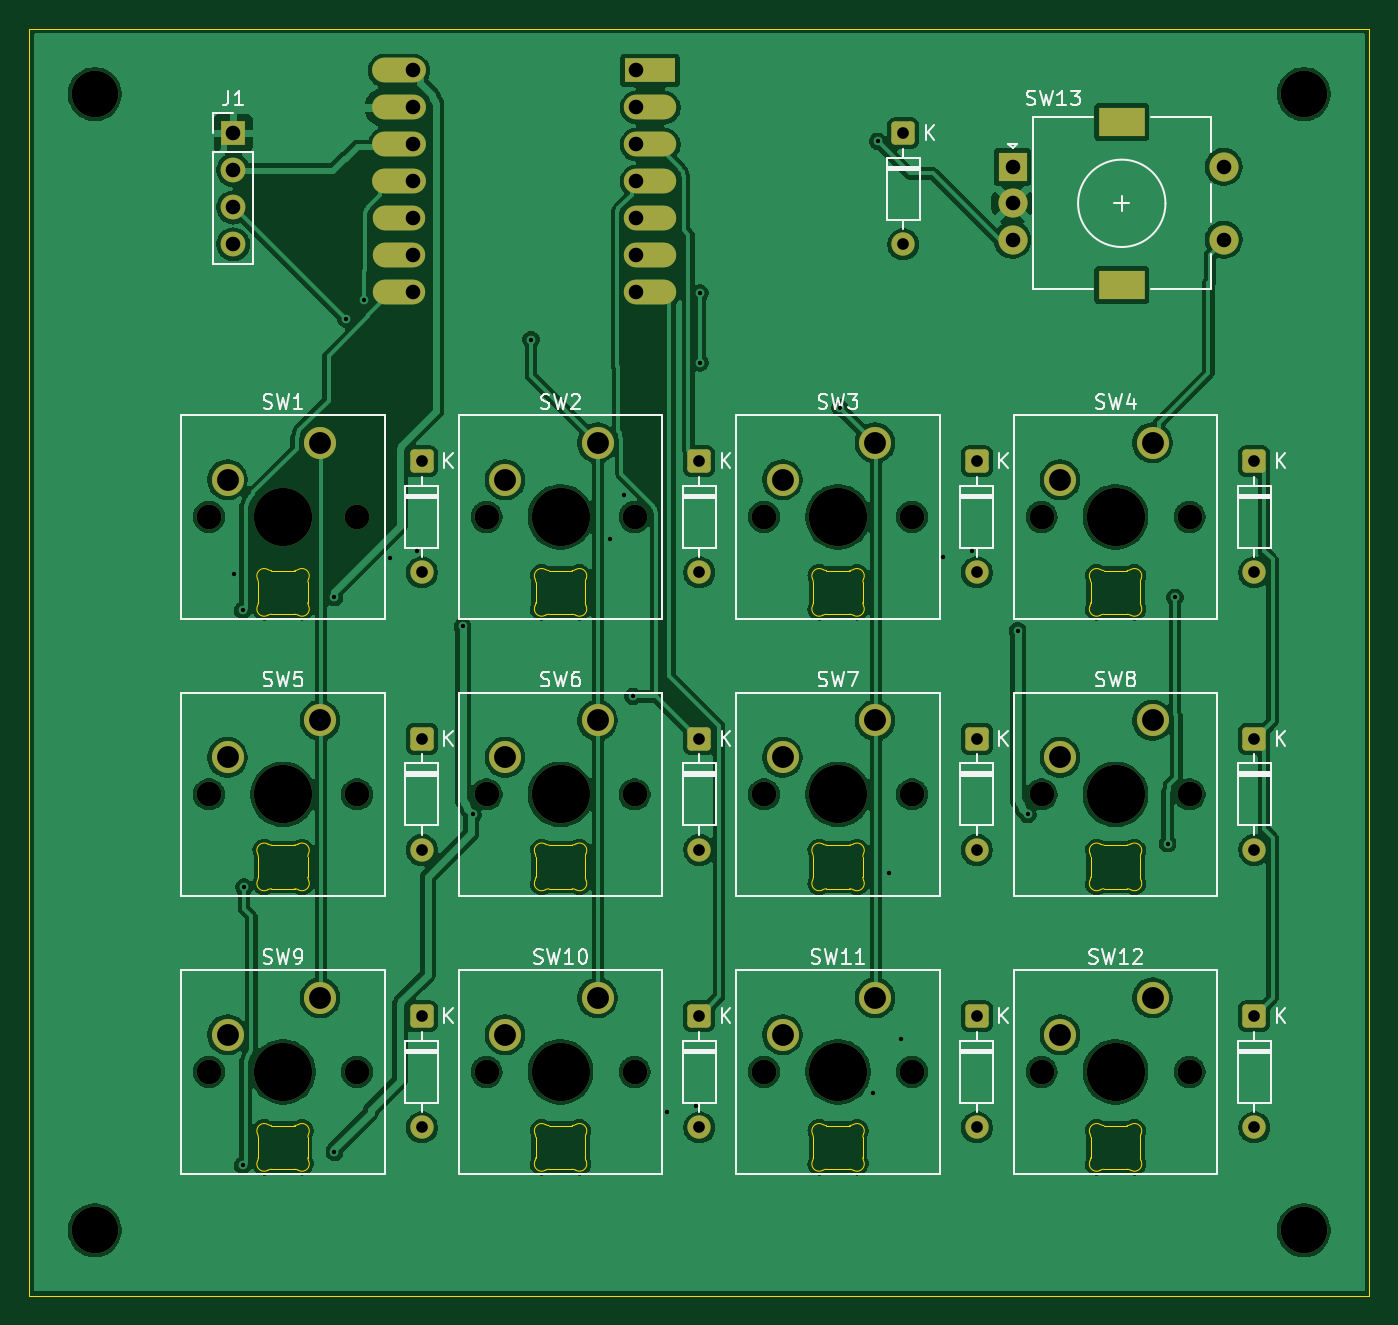
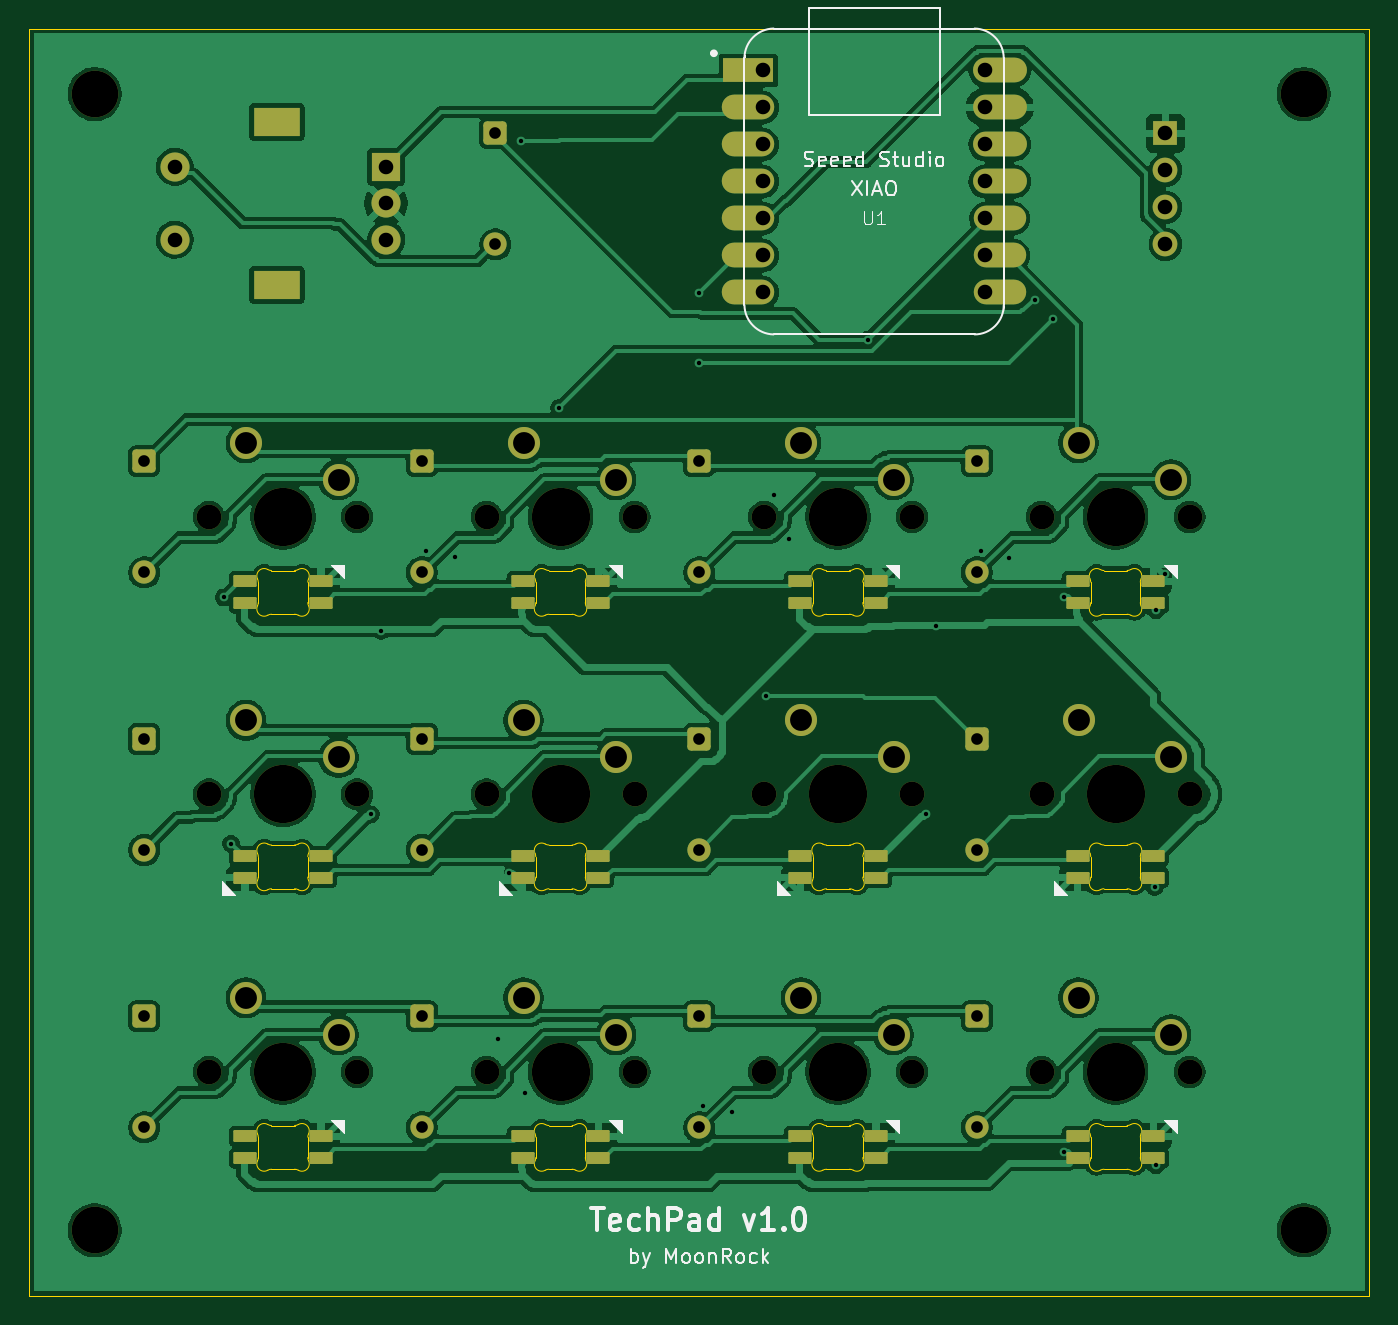
Circuit board: 11 layer files. Board 92.0 x 87.0 mm.
- bottom_copper: pcb-B_Cu.gbr (240431 bytes)
- bottom_mask: pcb-B_Mask.gbr (7124 bytes)
- paste: pcb-B_Paste.gbr (2712 bytes)
- bottom_silk: pcb-B_Silkscreen.gbr (23939 bytes)
- outline: pcb-Edge_Cuts.gbr (14906 bytes)
- top_copper: pcb-F_Cu.gbr (252699 bytes)
- top_mask: pcb-F_Mask.gbr (5375 bytes)
- paste: pcb-F_Paste.gbr (448 bytes)
- top_silk: pcb-F_Silkscreen.gbr (37454 bytes)
- drill: pcb-NPTH.drl (1160 bytes)
- drill: pcb-PTH.drl (2312 bytes)

=== bottom_copper: pcb-B_Cu.gbr (240431 bytes, source omitted) ===
=== bottom_mask: pcb-B_Mask.gbr (7124 bytes, source omitted) ===
=== paste: pcb-B_Paste.gbr (2712 bytes, source withheld) ===
=== bottom_silk: pcb-B_Silkscreen.gbr (23939 bytes, source omitted) ===
=== outline: pcb-Edge_Cuts.gbr (14906 bytes, source omitted) ===
=== top_copper: pcb-F_Cu.gbr (252699 bytes, source omitted) ===
=== top_mask: pcb-F_Mask.gbr ===
%TF.GenerationSoftware,KiCad,Pcbnew,10.0.7*%
%TF.CreationDate,2026-10-18T23:48:53+05:30*%
%TF.ProjectId,pcb,7063622e-6b69-4636-9164-5f7063625858,rev?*%
%TF.SameCoordinates,Original*%
%TF.FileFunction,Soldermask,Top*%
%TF.FilePolarity,Negative*%
%FSLAX46Y46*%
G04 Gerber Fmt 4.6, Leading zero omitted, Abs format (unit mm)*
G04 Created by KiCad (PCBNEW 10.0.7) date 2026-10-18 23:48:53*
%MOMM*%
%LPD*%
G01*
G04 APERTURE LIST*
G04 Aperture macros list*
%AMRoundRect*
0 Rectangle with rounded corners*
0 $1 Rounding radius*
0 $2 $3 $4 $5 $6 $7 $8 $9 X,Y pos of 4 corners*
0 Add a 4 corners polygon primitive as box body*
4,1,4,$2,$3,$4,$5,$6,$7,$8,$9,$2,$3,0*
0 Add four circle primitives for the rounded corners*
1,1,$1+$1,$2,$3*
1,1,$1+$1,$4,$5*
1,1,$1+$1,$6,$7*
1,1,$1+$1,$8,$9*
0 Add four rect primitives between the rounded corners*
20,1,$1+$1,$2,$3,$4,$5,0*
20,1,$1+$1,$4,$5,$6,$7,0*
20,1,$1+$1,$6,$7,$8,$9,0*
20,1,$1+$1,$8,$9,$2,$3,0*%
G04 Aperture macros list end*
%ADD10C,3.200000*%
%ADD11C,1.700000*%
%ADD12C,4.000000*%
%ADD13C,2.200000*%
%ADD14RoundRect,0.250000X-0.550000X0.550000X-0.550000X-0.550000X0.550000X-0.550000X0.550000X0.550000X0*%
%ADD15C,1.600000*%
%ADD16R,1.700000X1.700000*%
%ADD17R,2.000000X2.000000*%
%ADD18C,2.000000*%
%ADD19R,3.200000X2.000000*%
%ADD20R,3.500000X1.700000*%
%ADD21O,3.600000X1.700000*%
%ADD22O,3.700000X1.700000*%
G04 APERTURE END LIST*
D10*
%TO.C,H1*%
X104500000Y-104500000D03*
%TD*%
D11*
%TO.C,SW5*%
X112345000Y-152575000D03*
D12*
X117425000Y-152575000D03*
D11*
X122505000Y-152575000D03*
D13*
X119965000Y-147495000D03*
X113615000Y-150035000D03*
%TD*%
D11*
%TO.C,SW7*%
X150445000Y-152575000D03*
D12*
X155525000Y-152575000D03*
D11*
X160605000Y-152575000D03*
D13*
X158065000Y-147495000D03*
X151715000Y-150035000D03*
%TD*%
D14*
%TO.C,D13*%
X160000000Y-107200000D03*
D15*
X160000000Y-114820000D03*
%TD*%
D14*
%TO.C,D7*%
X165050000Y-148765000D03*
D15*
X165050000Y-156385000D03*
%TD*%
D11*
%TO.C,SW2*%
X131395000Y-133525000D03*
D12*
X136475000Y-133525000D03*
D11*
X141555000Y-133525000D03*
D13*
X139015000Y-128445000D03*
X132665000Y-130985000D03*
%TD*%
D11*
%TO.C,SW11*%
X150445000Y-171625000D03*
D12*
X155525000Y-171625000D03*
D11*
X160605000Y-171625000D03*
D13*
X158065000Y-166545000D03*
X151715000Y-169085000D03*
%TD*%
D11*
%TO.C,SW6*%
X131395000Y-152575000D03*
D12*
X136475000Y-152575000D03*
D11*
X141555000Y-152575000D03*
D13*
X139015000Y-147495000D03*
X132665000Y-150035000D03*
%TD*%
D14*
%TO.C,D5*%
X126950000Y-148765000D03*
D15*
X126950000Y-156385000D03*
%TD*%
D16*
%TO.C,J1*%
X114000000Y-107190000D03*
D11*
X114000000Y-109730000D03*
X114000000Y-112270000D03*
X114000000Y-114810000D03*
%TD*%
D14*
%TO.C,D8*%
X184100000Y-148765000D03*
D15*
X184100000Y-156385000D03*
%TD*%
D11*
%TO.C,SW9*%
X112345000Y-171625000D03*
D12*
X117425000Y-171625000D03*
D11*
X122505000Y-171625000D03*
D13*
X119965000Y-166545000D03*
X113615000Y-169085000D03*
%TD*%
D14*
%TO.C,D10*%
X146000000Y-167815000D03*
D15*
X146000000Y-175435000D03*
%TD*%
D11*
%TO.C,SW1*%
X112345000Y-133525000D03*
D12*
X117425000Y-133525000D03*
D11*
X122505000Y-133525000D03*
D13*
X119965000Y-128445000D03*
X113615000Y-130985000D03*
%TD*%
D10*
%TO.C,H2*%
X187500000Y-104500000D03*
%TD*%
D11*
%TO.C,SW4*%
X169495000Y-133525000D03*
D12*
X174575000Y-133525000D03*
D11*
X179655000Y-133525000D03*
D13*
X177115000Y-128445000D03*
X170765000Y-130985000D03*
%TD*%
D14*
%TO.C,D9*%
X126950000Y-167815000D03*
D15*
X126950000Y-175435000D03*
%TD*%
D14*
%TO.C,D2*%
X146000000Y-129715000D03*
D15*
X146000000Y-137335000D03*
%TD*%
D14*
%TO.C,D11*%
X165050000Y-167815000D03*
D15*
X165050000Y-175435000D03*
%TD*%
D17*
%TO.C,SW13*%
X167500000Y-109500000D03*
D18*
X167500000Y-114500000D03*
X167500000Y-112000000D03*
D19*
X175000000Y-106400000D03*
X175000000Y-117600000D03*
D18*
X182000000Y-114500000D03*
X182000000Y-109500000D03*
%TD*%
D14*
%TO.C,D4*%
X184100000Y-129715000D03*
D15*
X184100000Y-137335000D03*
%TD*%
D14*
%TO.C,D3*%
X165050000Y-129715000D03*
D15*
X165050000Y-137335000D03*
%TD*%
D11*
%TO.C,SW8*%
X169495000Y-152575000D03*
D12*
X174575000Y-152575000D03*
D11*
X179655000Y-152575000D03*
D13*
X177115000Y-147495000D03*
X170765000Y-150035000D03*
%TD*%
D14*
%TO.C,D6*%
X146000000Y-148765000D03*
D15*
X146000000Y-156385000D03*
%TD*%
D10*
%TO.C,H4*%
X187500000Y-182500000D03*
%TD*%
D14*
%TO.C,D12*%
X184100000Y-167815000D03*
D15*
X184100000Y-175435000D03*
%TD*%
D11*
%TO.C,SW3*%
X150445000Y-133525000D03*
D12*
X155525000Y-133525000D03*
D11*
X160605000Y-133525000D03*
D13*
X158065000Y-128445000D03*
X151715000Y-130985000D03*
%TD*%
D11*
%TO.C,SW10*%
X131395000Y-171625000D03*
D12*
X136475000Y-171625000D03*
D11*
X141555000Y-171625000D03*
D13*
X139015000Y-166545000D03*
X132665000Y-169085000D03*
%TD*%
D14*
%TO.C,D1*%
X126950000Y-129715000D03*
D15*
X126950000Y-137335000D03*
%TD*%
D11*
%TO.C,SW12*%
X169495000Y-171625000D03*
D12*
X174575000Y-171625000D03*
D11*
X179655000Y-171625000D03*
D13*
X177115000Y-166545000D03*
X170765000Y-169085000D03*
%TD*%
D10*
%TO.C,H3*%
X104500000Y-182500000D03*
%TD*%
D20*
%TO.C,U1*%
X142625000Y-102880000D03*
D21*
X142625000Y-105420000D03*
X142625000Y-107960000D03*
X142625000Y-110500000D03*
X142625000Y-113040000D03*
X142625000Y-115580000D03*
X142625000Y-118120000D03*
X125375000Y-118120000D03*
X125375000Y-115580000D03*
X125375000Y-113040000D03*
D22*
X125375000Y-110500000D03*
X125375000Y-107960000D03*
X125375000Y-105420000D03*
X125375000Y-102880000D03*
%TD*%
M02*

=== paste: pcb-F_Paste.gbr ===
%TF.GenerationSoftware,KiCad,Pcbnew,10.0.7*%
%TF.CreationDate,2026-10-18T23:48:53+05:30*%
%TF.ProjectId,pcb,7063622e-6b69-4636-9164-5f7063625858,rev?*%
%TF.SameCoordinates,Original*%
%TF.FileFunction,Paste,Top*%
%TF.FilePolarity,Positive*%
%FSLAX46Y46*%
G04 Gerber Fmt 4.6, Leading zero omitted, Abs format (unit mm)*
G04 Created by KiCad (PCBNEW 10.0.7) date 2026-10-18 23:48:53*
%MOMM*%
%LPD*%
G01*
G04 APERTURE LIST*
G04 APERTURE END LIST*
M02*

=== top_silk: pcb-F_Silkscreen.gbr (37454 bytes, source omitted) ===
=== drill: pcb-NPTH.drl ===
M48
; DRILL file KiCad 10.0.7 date 2026-10-18T23:49:09
; FORMAT={-:-/ absolute / metric / decimal}
; #@! TF.CreationDate,2026-10-18T23:49:09+05:30
; #@! TF.GenerationSoftware,Kicad,Pcbnew,10.0.7
; #@! TF.FileFunction,NonPlated,1,2,NPTH
FMAT,2
METRIC
; #@! TA.AperFunction,NonPlated,NPTH,ComponentDrill
T1C1.700
; #@! TA.AperFunction,NonPlated,NPTH,ComponentDrill
T2C3.200
; #@! TA.AperFunction,NonPlated,NPTH,ComponentDrill
T3C4.000
%
G90
G05
T1
X112.345Y-133.525
X112.345Y-152.575
X112.345Y-171.625
X122.505Y-133.525
X122.505Y-152.575
X122.505Y-171.625
X131.395Y-133.525
X131.395Y-152.575
X131.395Y-171.625
X141.555Y-133.525
X141.555Y-152.575
X141.555Y-171.625
X150.445Y-133.525
X150.445Y-152.575
X150.445Y-171.625
X160.605Y-133.525
X160.605Y-152.575
X160.605Y-171.625
X169.495Y-133.525
X169.495Y-152.575
X169.495Y-171.625
X179.655Y-133.525
X179.655Y-152.575
X179.655Y-171.625
T2
X104.5Y-104.5
X104.5Y-182.5
X187.5Y-104.5
X187.5Y-182.5
T3
X117.425Y-133.525
X117.425Y-152.575
X117.425Y-171.625
X136.475Y-133.525
X136.475Y-152.575
X136.475Y-171.625
X155.525Y-133.525
X155.525Y-152.575
X155.525Y-171.625
X174.575Y-133.525
X174.575Y-152.575
X174.575Y-171.625
M30

=== drill: pcb-PTH.drl ===
M48
; DRILL file KiCad 10.0.7 date 2026-10-18T23:49:09
; FORMAT={-:-/ absolute / metric / decimal}
; #@! TF.CreationDate,2026-10-18T23:49:09+05:30
; #@! TF.GenerationSoftware,Kicad,Pcbnew,10.0.7
; #@! TF.FileFunction,Plated,1,2,PTH
FMAT,2
METRIC
; #@! TA.AperFunction,Plated,PTH,ViaDrill
T1C0.300
; #@! TA.AperFunction,Plated,PTH,ComponentDrill
T2C0.800
; #@! TA.AperFunction,Plated,PTH,ComponentDrill
T3C1.000
; #@! TA.AperFunction,Plated,PTH,ComponentDrill
T4C1.500
%
G90
G05
T1
X114.05Y-137.45
X114.65Y-139.95
X114.65Y-178.05
X114.75Y-158.95
X120.95Y-139.05
X120.95Y-177.15
X121.75Y-119.95
X122.95Y-118.65
X124.75Y-136.35
X126.65Y-135.85
X129.75Y-141.05
X130.45Y-153.95
X134.45Y-121.35
X139.85Y-135.05
X140.85Y-132.05
X141.45Y-145.85
X143.75Y-174.35
X145.75Y-173.95
X146.05Y-118.15
X146.05Y-122.95
X155.65Y-126.05
X157.95Y-173.05
X158.25Y-107.75
X159.05Y-157.95
X159.85Y-169.35
X162.75Y-136.25
X164.75Y-135.85
X167.85Y-141.35
X168.55Y-153.95
X178.15Y-155.95
X178.65Y-139.05
T2
X126.95Y-129.715
X126.95Y-137.335
X126.95Y-148.765
X126.95Y-156.385
X126.95Y-167.815
X126.95Y-175.435
X146.0Y-129.715
X146.0Y-137.335
X146.0Y-148.765
X146.0Y-156.385
X146.0Y-167.815
X146.0Y-175.435
X160.0Y-107.2
X160.0Y-114.82
X165.05Y-129.715
X165.05Y-137.335
X165.05Y-148.765
X165.05Y-156.385
X165.05Y-167.815
X165.05Y-175.435
X184.1Y-129.715
X184.1Y-137.335
X184.1Y-148.765
X184.1Y-156.385
X184.1Y-167.815
X184.1Y-175.435
T3
X114.0Y-107.19
X114.0Y-109.73
X114.0Y-112.27
X114.0Y-114.81
X126.375Y-102.88
X126.375Y-105.42
X126.375Y-107.96
X126.375Y-110.5
X126.375Y-113.04
X126.375Y-115.58
X126.375Y-118.12
X141.625Y-102.88
X141.625Y-105.42
X141.625Y-107.96
X141.625Y-110.5
X141.625Y-113.04
X141.625Y-115.58
X141.625Y-118.12
X167.5Y-109.5
X167.5Y-112.0
X167.5Y-114.5
X182.0Y-109.5
X182.0Y-114.5
T4
X113.615Y-130.985
X113.615Y-150.035
X113.615Y-169.085
X119.965Y-128.445
X119.965Y-147.495
X119.965Y-166.545
X132.665Y-130.985
X132.665Y-150.035
X132.665Y-169.085
X139.015Y-128.445
X139.015Y-147.495
X139.015Y-166.545
X151.715Y-130.985
X151.715Y-150.035
X151.715Y-169.085
X158.065Y-128.445
X158.065Y-147.495
X158.065Y-166.545
X170.765Y-130.985
X170.765Y-150.035
X170.765Y-169.085
X177.115Y-128.445
X177.115Y-147.495
X177.115Y-166.545
T4
G00X174.35Y-106.4
M15
G01X175.65Y-106.4
M16
G05
G00X174.35Y-117.6
M15
G01X175.65Y-117.6
M16
G05
M30
